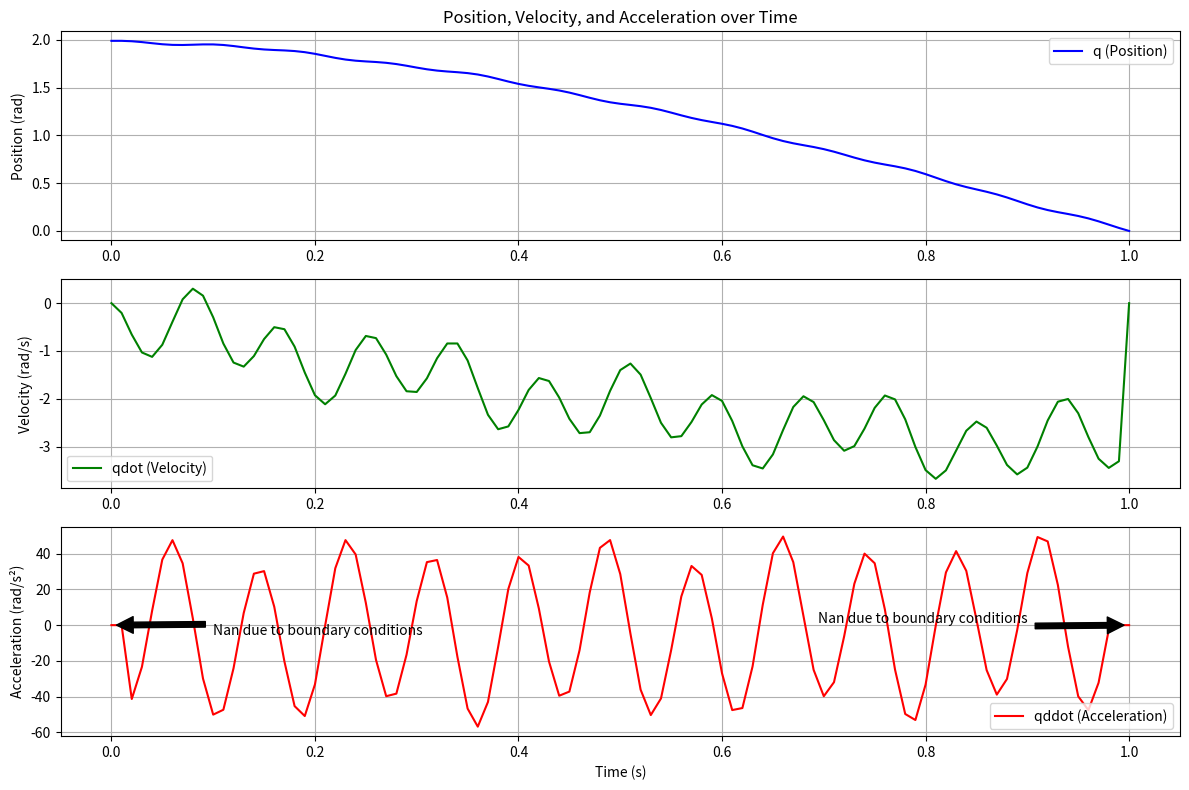
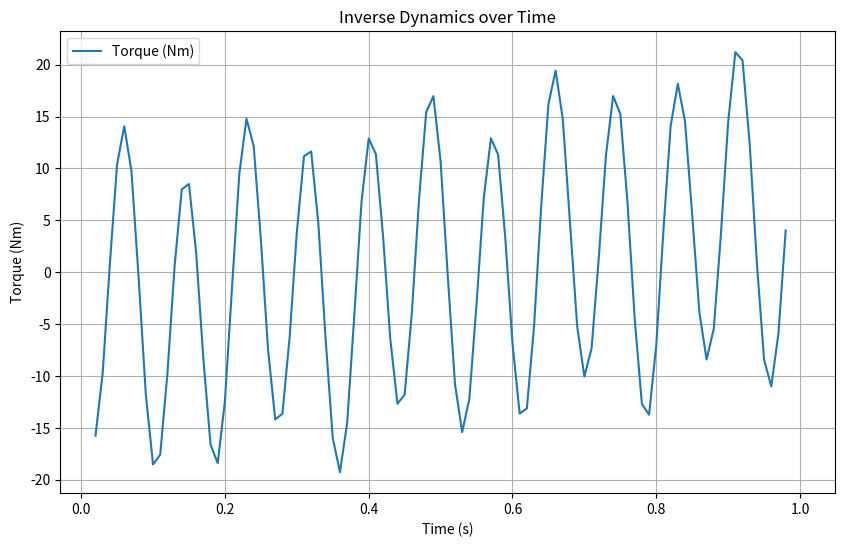

Source code (Python) for these figures, in order:
"""
Most simple inverse_dynamics example

"""
import numpy as np
import matplotlib.pyplot as plt


# model_parameters
m = 1  # kg
lc = 0.5  # meters
g = 9.81  # m/s2 
I = 4 * m * lc ** 2 / 3  # kg.m2

# Angles
nb_point = 101
t = np.linspace(0.1, np.pi/2, num=nb_point)
q = np.cos(t) * 2 + 0.01 * np.cos(20 * t) + 0.01 * np.cos(50 * t)

time = np.linspace(start=0, stop=1, num=nb_point)
dt = time[1]

def inverse_dynamics(q, qdot, qddot):
    tau = m * g * lc * np.cos(q) + I * qddot
    return tau

def first_central_finite_difference(x_i_minus_1, x_i_plus_1, dt):
    return (x_i_plus_1 - x_i_minus_1)/ (2 * dt)


# compute qdot with central finite difference
qdot = np.zeros(nb_point)
for i in range(1, nb_point-1):
    qdot[i] = first_central_finite_difference(q[i-1], q[i+1], dt=dt)
    
# compute qddot with central finite difference
qddot = np.zeros(nb_point)
for i in range(2, nb_point-2):
    qddot[i] = first_central_finite_difference(qdot[i-1], qdot[i+1], dt=dt)
print(qddot[5])

# inverse dynamics
tau = np.zeros(nb_point)
tau[0:2] = np.nan
tau[-2:-1] = np.nan
for i in range(2, nb_point-2):
    tau[i] = inverse_dynamics(q[i], qdot[i], qddot[i])


# Plotting q, qdot, and qddot
plt.figure(figsize=(12, 8))

# Plotting q
plt.subplot(3, 1, 1)
plt.plot(time, q, label='q (Position)', color='blue')
plt.title('Position, Velocity, and Acceleration over Time')
plt.ylabel('Position (rad)')
plt.grid(True)
plt.legend()

# Plotting qdot
plt.subplot(3, 1, 2)
plt.plot(time, qdot, label='qdot (Velocity)', color='green')
plt.ylabel('Velocity (rad/s)')
plt.grid(True)
plt.legend()

# Plotting qddot
plt.subplot(3, 1, 3)
plt.plot(time, qddot, label='qddot (Acceleration)', color='red')
plt.xlabel('Time (s)')
plt.ylabel('Acceleration (rad/s²)')
plt.grid(True)
plt.legend()

# Emphasizing time discrepancies
# Note: The first and last values of qdot and qddot are zero due to the finite difference method used for their calculation.
plt.annotate('Nan due to boundary conditions', 
             xy=(0, 0), 
             xytext=(0.1, 0.5), 
             arrowprops=dict(facecolor='black', shrink=0.05),
             horizontalalignment='left',
             verticalalignment='top')

plt.annotate('Nan due to boundary conditions', 
             xy=(1, 0), 
             xytext=(0.9, -0.5), 
             arrowprops=dict(facecolor='black', shrink=0.05),
             horizontalalignment='right',
             verticalalignment='bottom')

plt.tight_layout()
plt.show()

# Plotting the results
plt.figure(figsize=(10, 6))
plt.plot(time, tau, label='Torque (Nm)')
plt.title('Inverse Dynamics over Time')
plt.xlabel('Time (s)')
plt.ylabel('Torque (Nm)')
plt.legend()
plt.grid(True)
plt.show()
